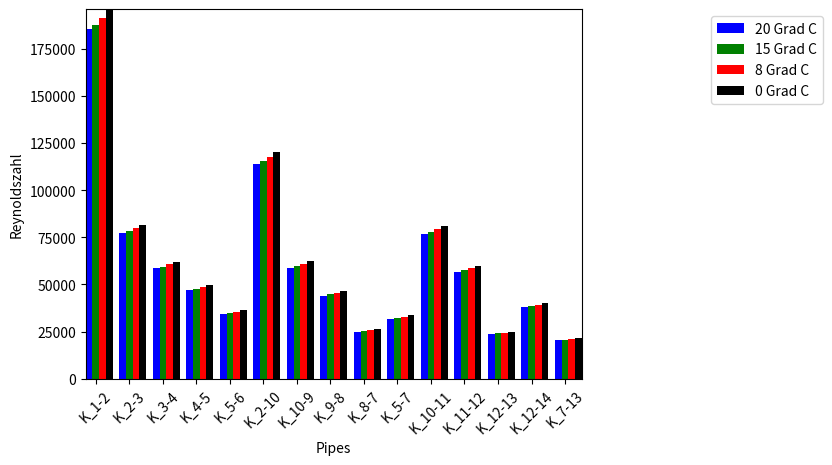

Python code for this plot:
import numpy as np
import matplotlib.pyplot as plt

N = 15
ind = np.arange(N)

#values of reynolds

#wenn nicht colebrook
t_20 = ([185233.9588537 ,  77175.70725153,  58645.01006703,  46860.71327594,
        34243.09290595, 113692.58334163,  58878.21724542,  44082.26983561,
        24825.31883995,  31810.95232763,  76545.303485  ,  56700.37245763,
        23678.01923016,  37784.22298257,  20348.81450605])

#wenn nicht colebrook
t_15 = ([187825.8800785 ,  78257.20764469,  59467.2161729 ,  47518.02537879,
        34722.24586394, 115282.11107709,  59702.9781244 ,  44700.21969068,
        25174.18561444,  32258.74760486,  77613.87714482,  57491.26216439,
        24005.17008631,  38312.92587332,  20637.71745304])


t_8 = ([191571.57363722,  79820.13115988,  60655.42268959,  48467.93668839,
        35414.68980522, 117579.20216806,  60894.87635797,  45593.2471452 ,
        25678.3506511 ,  32905.87883777,  79158.11353727,  58634.20588469,
        24477.94276219,  39076.97649084,  21055.22984453])

t_0 = ([196041.08525172,  81678.76017948,  62066.92437464,  49595.09498574,
        36240.9416567 , 120325.44489459,  62343.52550464,  46691.87881103,
        26323.98794483,  33667.53852915,  80980.64377429,  59977.89762867,
        25008.54990635,  39988.67229711,  21586.94650941])
ax = plt.subplot(111)

rects1 = ax.bar(ind-0.2, t_20, width=0.2, color='b', align='center')
rects2 = ax.bar(ind, t_15, width=0.2, color='g', align='center')
rects3 = ax.bar(ind+0.2, t_8, width=0.2, color='r', align='center')
rects4 = ax.bar(ind+0.4, t_0, width=0.2, color='k', align='center')
labels = ('K_1-2', 'K_2-3', 'K_3-4', 'K_4-5', 'K_5-6', 'K_2-10', 'K_10-9', 'K_9-8', 'K_8-7', 'K_5-7', 'K_10-11', 'K_11-12', 'K_12-13', 'K_12-14', 'K_7-13')


plt.xticks(np.arange(15), labels, rotation=45)
plt.autoscale(tight=True)


plt.xlabel('Pipes')
plt.ylabel('Reynoldszahl')


plt.legend( (rects1[0], rects2[0], rects3[0], rects4[0]), ('20 Grad C', '15 Grad C', '8 Grad C', '0 Grad C'), bbox_to_anchor=(1.5, 1), loc='upper right' )

plt.show()